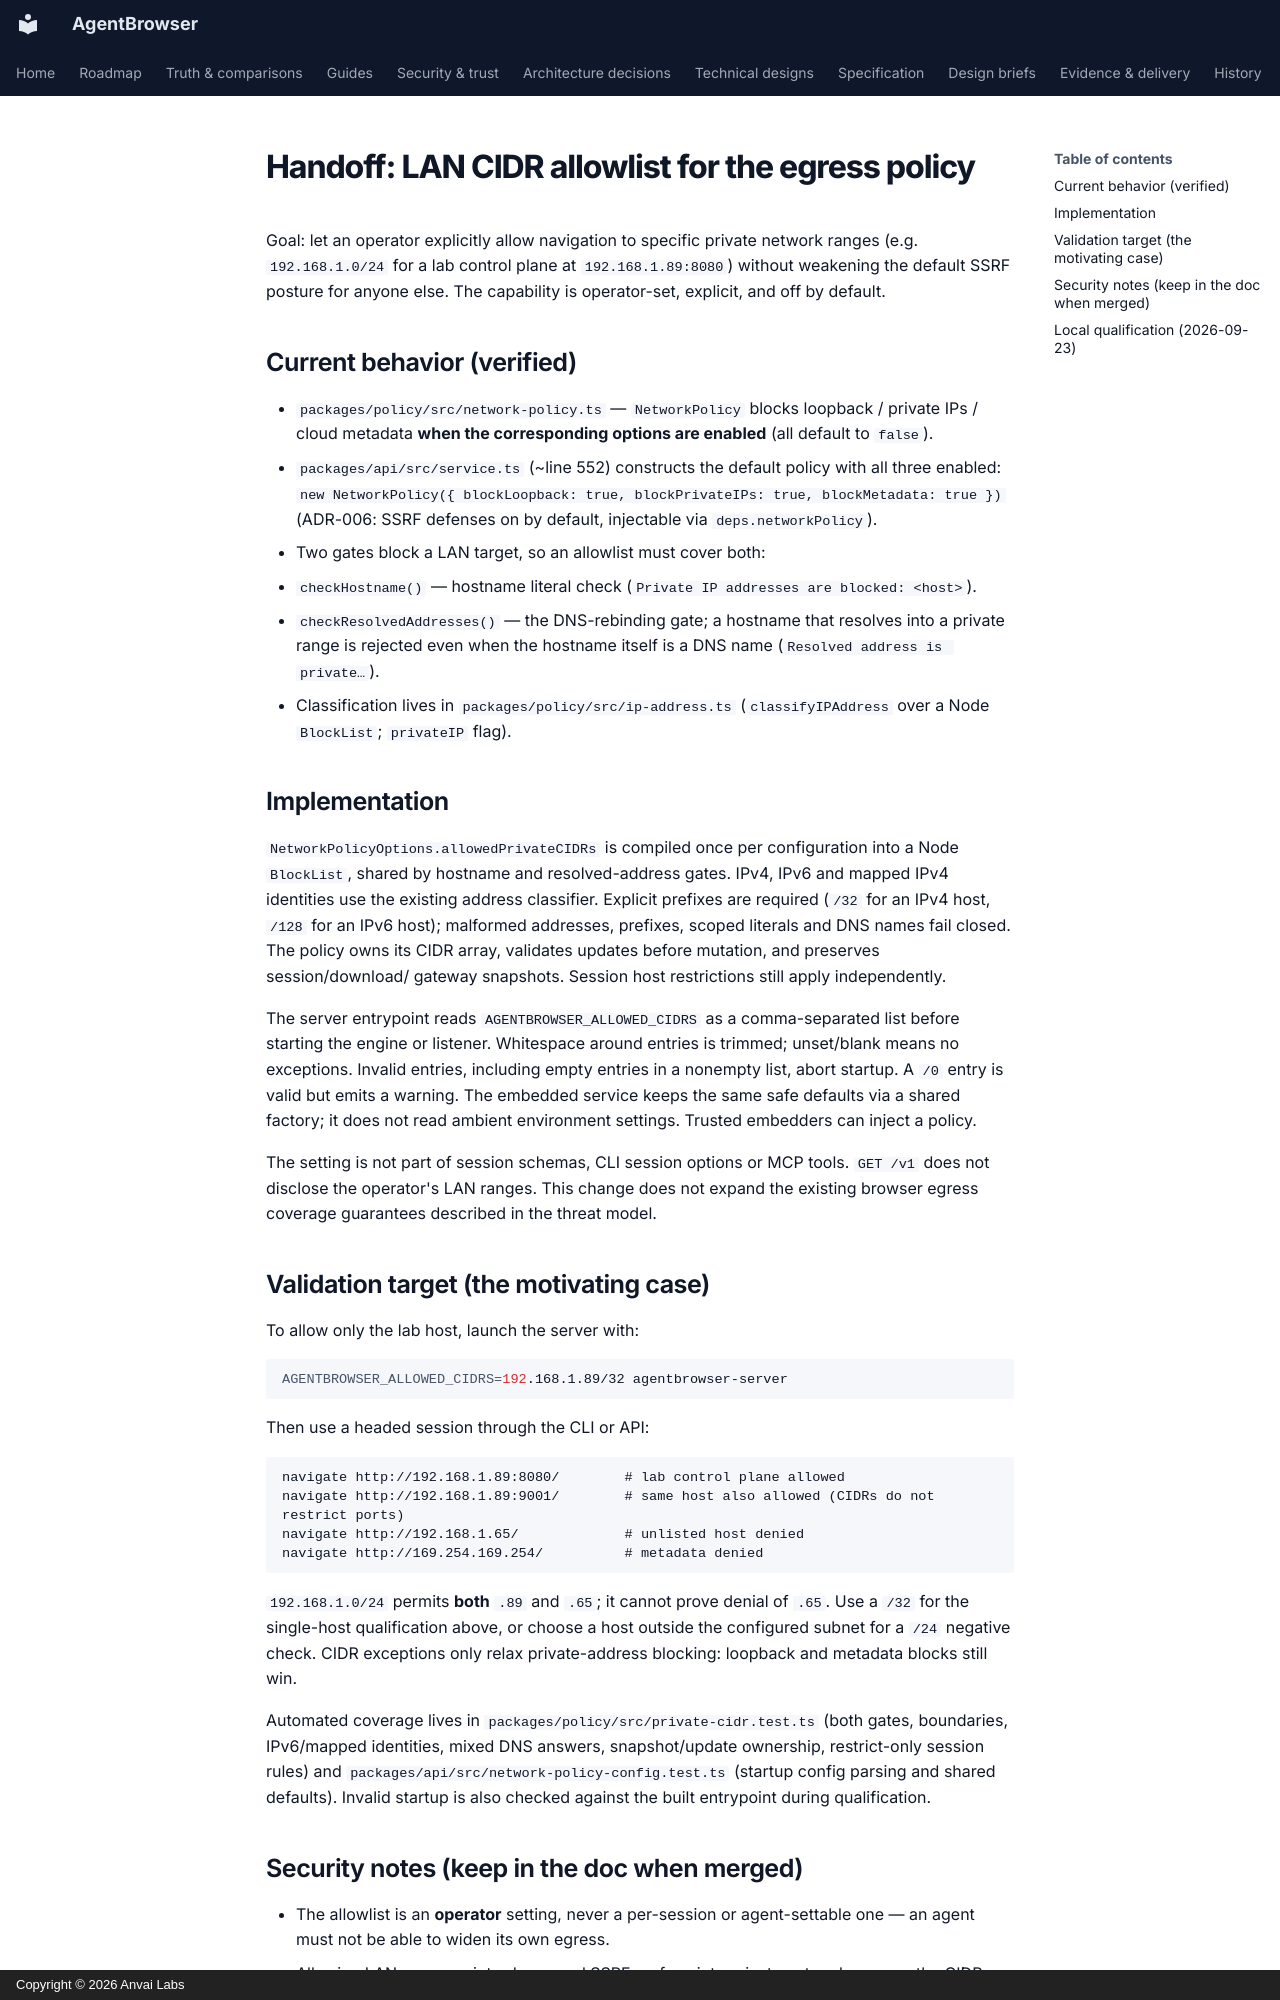

repository: anvai-labs/agentbrowser · page: HANDOFF-LAN-CIDR-ALLOWLIST/index.html · generator: mkdocs · copyright: Copyright © 2026 Anvai Labs

# Handoff: LAN CIDR allowlist for the egress policy

Goal: let an operator explicitly allow navigation to specific private
network ranges (e.g. `192.168.1.0/24` for a lab control plane at
`192.168.1.89:8080`) without weakening the default SSRF posture for
anyone else. The capability is operator-set, explicit, and off by
default.

## Current behavior (verified)

* `packages/policy/src/network-policy.ts` — `NetworkPolicy` blocks
  loopback / private IPs / cloud metadata **when the corresponding
  options are enabled** (all default to `false`).
* `packages/api/src/service.ts` (~line 552) constructs the default
  policy with all three enabled:
  `new NetworkPolicy({ blockLoopback: true, blockPrivateIPs: true, blockMetadata: true })`
  (ADR-006: SSRF defenses on by default, injectable via
  `deps.networkPolicy`).
* Two gates block a LAN target, so an allowlist must cover both:
  1. `checkHostname()` — hostname literal check
     (`Private IP addresses are blocked: <host>`).
  2. `checkResolvedAddresses()` — the DNS-rebinding gate; a hostname
     that resolves into a private range is rejected even when the
     hostname itself is a DNS name (`Resolved address is private…`).
* Classification lives in `packages/policy/src/ip-address.ts`
  (`classifyIPAddress` over a Node `BlockList`; `privateIP` flag).

## Implementation

`NetworkPolicyOptions.allowedPrivateCIDRs` is compiled once per configuration
into a Node `BlockList`, shared by hostname and resolved-address gates. IPv4,
IPv6 and mapped IPv4 identities use the existing address classifier. Explicit
prefixes are required (`/32` for an IPv4 host, `/128` for an IPv6 host); malformed
addresses, prefixes, scoped literals and DNS names fail closed. The policy owns
its CIDR array, validates updates before mutation, and preserves session/download/
gateway snapshots. Session host restrictions still apply independently.

The server entrypoint reads `AGENTBROWSER_ALLOWED_CIDRS` as a comma-separated list
before starting the engine or listener. Whitespace around entries is trimmed;
unset/blank means no exceptions. Invalid entries, including empty entries in a
nonempty list, abort startup. A `/0` entry is valid but emits a warning. The
embedded service keeps the same safe defaults via a shared factory; it does not
read ambient environment settings. Trusted embedders can inject a policy.

The setting is not part of session schemas, CLI session options or MCP tools.
`GET /v1` does not disclose the operator's LAN ranges. This change does not expand
the existing browser egress coverage guarantees described in the threat model.

## Validation target (the motivating case)

To allow only the lab host, launch the server with:

```sh
AGENTBROWSER_ALLOWED_CIDRS=192.168.1.89/32 agentbrowser-server
```

Then use a headed session through the CLI or API:

```
navigate http://192.168.1.89:8080/        # lab control plane allowed
navigate http://192.168.1.89:9001/        # same host also allowed (CIDRs do not restrict ports)
navigate http://192.168.1.65/             # unlisted host denied
navigate http://169.254.169.254/          # metadata denied
```

`192.168.1.0/24` permits **both** `.89` and `.65`; it cannot prove denial of
`.65`. Use a `/32` for the single-host qualification above, or choose a host
outside the configured subnet for a `/24` negative check. CIDR exceptions only
relax private-address blocking: loopback and metadata blocks still win.

Automated coverage lives in `packages/policy/src/private-cidr.test.ts` (both gates,
boundaries, IPv6/mapped identities, mixed DNS answers, snapshot/update ownership,
restrict-only session rules) and `packages/api/src/network-policy-config.test.ts`
(startup config parsing and shared defaults). Invalid startup is also checked
against the built entrypoint during qualification.
